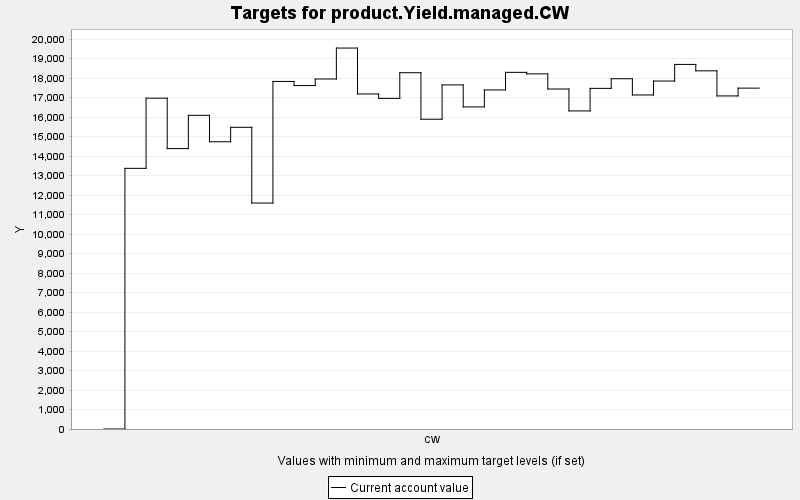

Data behind this chart, as committed beside it:
TARGET, PERIOD, YEAR, PERIODWIDTH, MINIMUM, MAXIMUM, MINWEIGHT, MAXWEIGHT, CURRENT, SUMMARY
product.Yield.managed.CW, 0, 0, 10.0, 0.0, 10000, 1.0, 1.0, 0.0, 0.0
product.Yield.managed.CW, 1, 10, 10.0, 0.0, 10000, 1.0, 1.0, 13370, 0.0
product.Yield.managed.CW, 2, 20, 10.0, 0.0, 10000, 1.0, 1.0, 16968, 0.0
product.Yield.managed.CW, 3, 30, 10.0, 0.0, 10000, 1.0, 1.0, 14383, 0.0
product.Yield.managed.CW, 4, 40, 10.0, 0.0, 10000, 1.0, 1.0, 16090, 0.0
product.Yield.managed.CW, 5, 50, 10.0, 0.0, 10000, 1.0, 1.0, 14734, 0.0
product.Yield.managed.CW, 6, 60, 10.0, 0.0, 10000, 1.0, 1.0, 15475, 0.0
product.Yield.managed.CW, 7, 70, 10.0, 0.0, 10000, 1.0, 1.0, 11591, 0.0
product.Yield.managed.CW, 8, 80, 10.0, 0.0, 10000, 1.0, 1.0, 17828, 0.0
product.Yield.managed.CW, 9, 90, 10.0, 0.0, 10000, 1.0, 1.0, 17617, 0.0
product.Yield.managed.CW, 10, 100, 10.0, 0.0, 10000, 1.0, 1.0, 17953, 0.0
product.Yield.managed.CW, 11, 110, 10.0, 0.0, 10000, 1.0, 1.0, 19540, 0.0
product.Yield.managed.CW, 12, 120, 10.0, 0.0, 10000, 1.0, 1.0, 17185, 0.0
product.Yield.managed.CW, 13, 130, 10.0, 0.0, 10000, 1.0, 1.0, 16960, 0.0
product.Yield.managed.CW, 14, 140, 10.0, 0.0, 10000, 1.0, 1.0, 18275, 0.0
product.Yield.managed.CW, 15, 150, 10.0, 0.0, 10000, 1.0, 1.0, 15889, 0.0
product.Yield.managed.CW, 16, 160, 10.0, 0.0, 10000, 1.0, 1.0, 17650, 0.0
product.Yield.managed.CW, 17, 170, 10.0, 0.0, 10000, 1.0, 1.0, 16522, 0.0
product.Yield.managed.CW, 18, 180, 10.0, 0.0, 10000, 1.0, 1.0, 17391, 0.0
product.Yield.managed.CW, 19, 190, 10.0, 0.0, 10000, 1.0, 1.0, 18294, 0.0
product.Yield.managed.CW, 20, 200, 10.0, 0.0, 10000, 1.0, 1.0, 18215, 0.0
product.Yield.managed.CW, 21, 210, 10.0, 0.0, 10000, 1.0, 1.0, 17440, 0.0
product.Yield.managed.CW, 22, 220, 10.0, 0.0, 10000, 1.0, 1.0, 16315, 0.0
product.Yield.managed.CW, 23, 230, 10.0, 0.0, 10000, 1.0, 1.0, 17472, 0.0
product.Yield.managed.CW, 24, 240, 10.0, 0.0, 10000, 1.0, 1.0, 17966, 0.0
product.Yield.managed.CW, 25, 250, 10.0, 0.0, 10000, 1.0, 1.0, 17133, 0.0
product.Yield.managed.CW, 26, 260, 10.0, 0.0, 10000, 1.0, 1.0, 17849, 0.0
product.Yield.managed.CW, 27, 270, 10.0, 0.0, 10000, 1.0, 1.0, 18701, 0.0
product.Yield.managed.CW, 28, 280, 10.0, 0.0, 10000, 1.0, 1.0, 18372, 0.0
product.Yield.managed.CW, 29, 290, 10.0, 0.0, 10000, 1.0, 1.0, 17085, 0.0
product.Yield.managed.CW, 30, 300, 10.0, 0.0, 10000, 1.0, 1.0, 17485, 0.0
